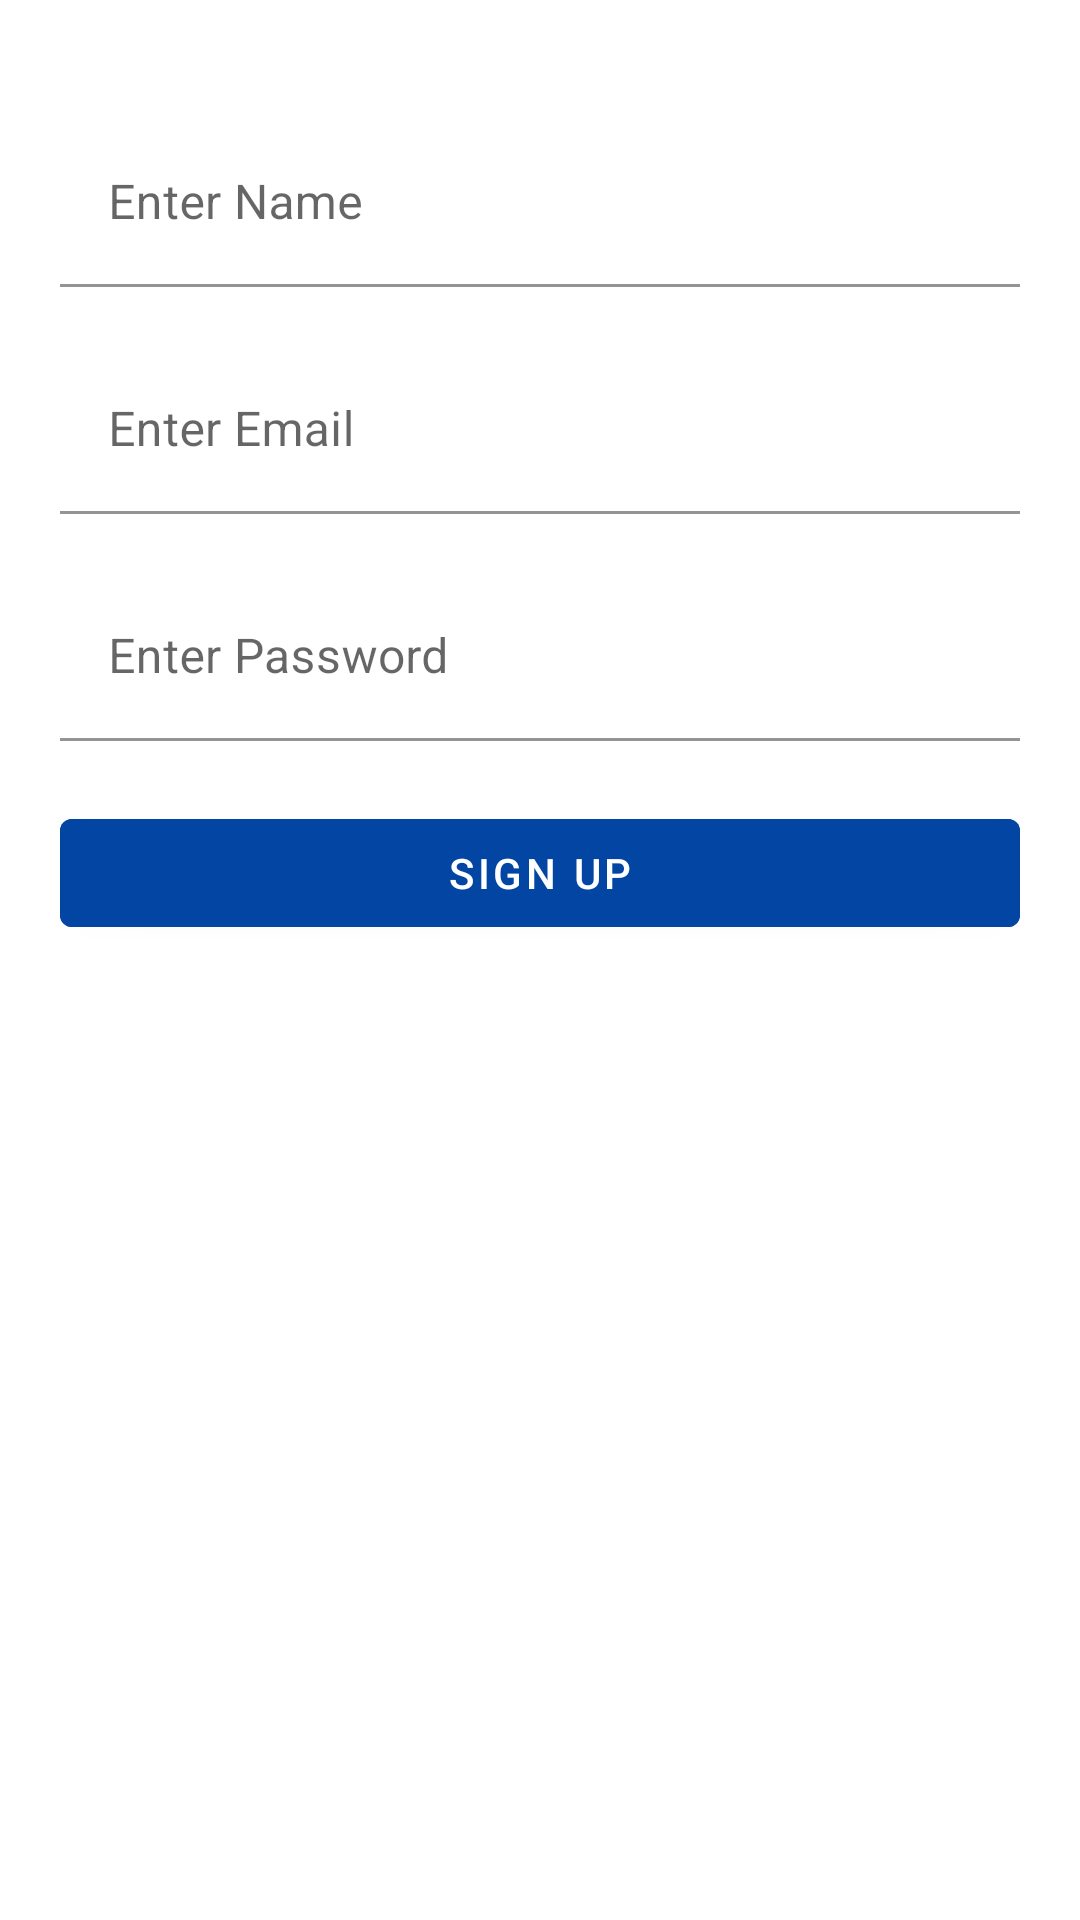

Reconstruct the res/layout file that produces this screen, plus the resources it refers to.
<!-- AndroidManifest.xml: application theme MyTheme -->
<!-- res/layout/fragment_signup.xml -->
<?xml version="1.0" encoding="utf-8"?>
<FrameLayout xmlns:android="http://schemas.android.com/apk/res/android"
    xmlns:app="http://schemas.android.com/apk/res-auto"
    xmlns:tools="http://schemas.android.com/tools"
    android:layout_width="match_parent"
    android:layout_height="match_parent"
    tools:context=".Fragments.SignupFragment">

    <LinearLayout
        android:layout_width="match_parent"
        android:layout_height="match_parent"
        android:layout_margin="20dp"
        android:orientation="vertical">

        <com.google.android.material.textfield.TextInputLayout
            android:layout_width="match_parent"
            android:layout_height="wrap_content"
            android:layout_marginTop="20dp"
            app:boxBackgroundColor="@android:color/transparent">

            <com.google.android.material.textfield.TextInputEditText
                android:id="@+id/et_name"
                android:layout_width="match_parent"
                android:layout_height="wrap_content"
                android:hint="@string/enter_name"
                android:inputType="textPersonName"/>


        </com.google.android.material.textfield.TextInputLayout>

        <com.google.android.material.textfield.TextInputLayout
            android:layout_width="match_parent"
            android:layout_height="wrap_content"
            android:layout_marginTop="20dp"
            app:boxBackgroundColor="@android:color/transparent">

            <com.google.android.material.textfield.TextInputEditText
                android:id="@+id/et_email"
                android:layout_width="match_parent"
                android:layout_height="wrap_content"
                android:hint="@string/enter_email"
                android:inputType="textEmailAddress"/>


        </com.google.android.material.textfield.TextInputLayout>

        <com.google.android.material.textfield.TextInputLayout
            android:layout_width="match_parent"
            android:layout_height="wrap_content"
            android:layout_marginTop="20dp"
            app:boxBackgroundColor="@android:color/transparent">

            <com.google.android.material.textfield.TextInputEditText
                android:id="@+id/et_password"
                android:layout_width="match_parent"
                android:layout_height="wrap_content"
                android:inputType="textPassword"
                android:hint="Enter Password"
                android:imeOptions="actionDone"/>


        </com.google.android.material.textfield.TextInputLayout>

        <com.google.android.material.button.MaterialButton
            android:id="@+id/btn_signup"
            android:layout_width="match_parent"
            android:layout_height="wrap_content"
            android:layout_marginTop="20dp"
            android:backgroundTint="@color/color2"
            android:text="Sign Up"
            android:textColor="@color/color5" />


    </LinearLayout>

</FrameLayout>
<!-- resources referenced by this layout -->
<resources>
  <color name="color2">#0245A3</color>
  <color name="color5">#FFFFFF</color>
  <string name="enter_email">Enter Email</string>
  <string name="enter_name">Enter Name</string>
  <style name="MyTheme" parent="Theme.MaterialComponents.DayNight.DarkActionBar">
          <item name="colorPrimary">@color/color1</item>
          <item name="colorPrimaryVariant">@color/color2</item>
          <item name="colorOnPrimary">@color/color3</item>
  
          <item name="android:statusBarColor" tools:targetApi="l">?attr/colorPrimary</item>
      </style>
  <color name="color1">#06224A</color>
  <color name="color3">#8FBAF3</color>
</resources>
